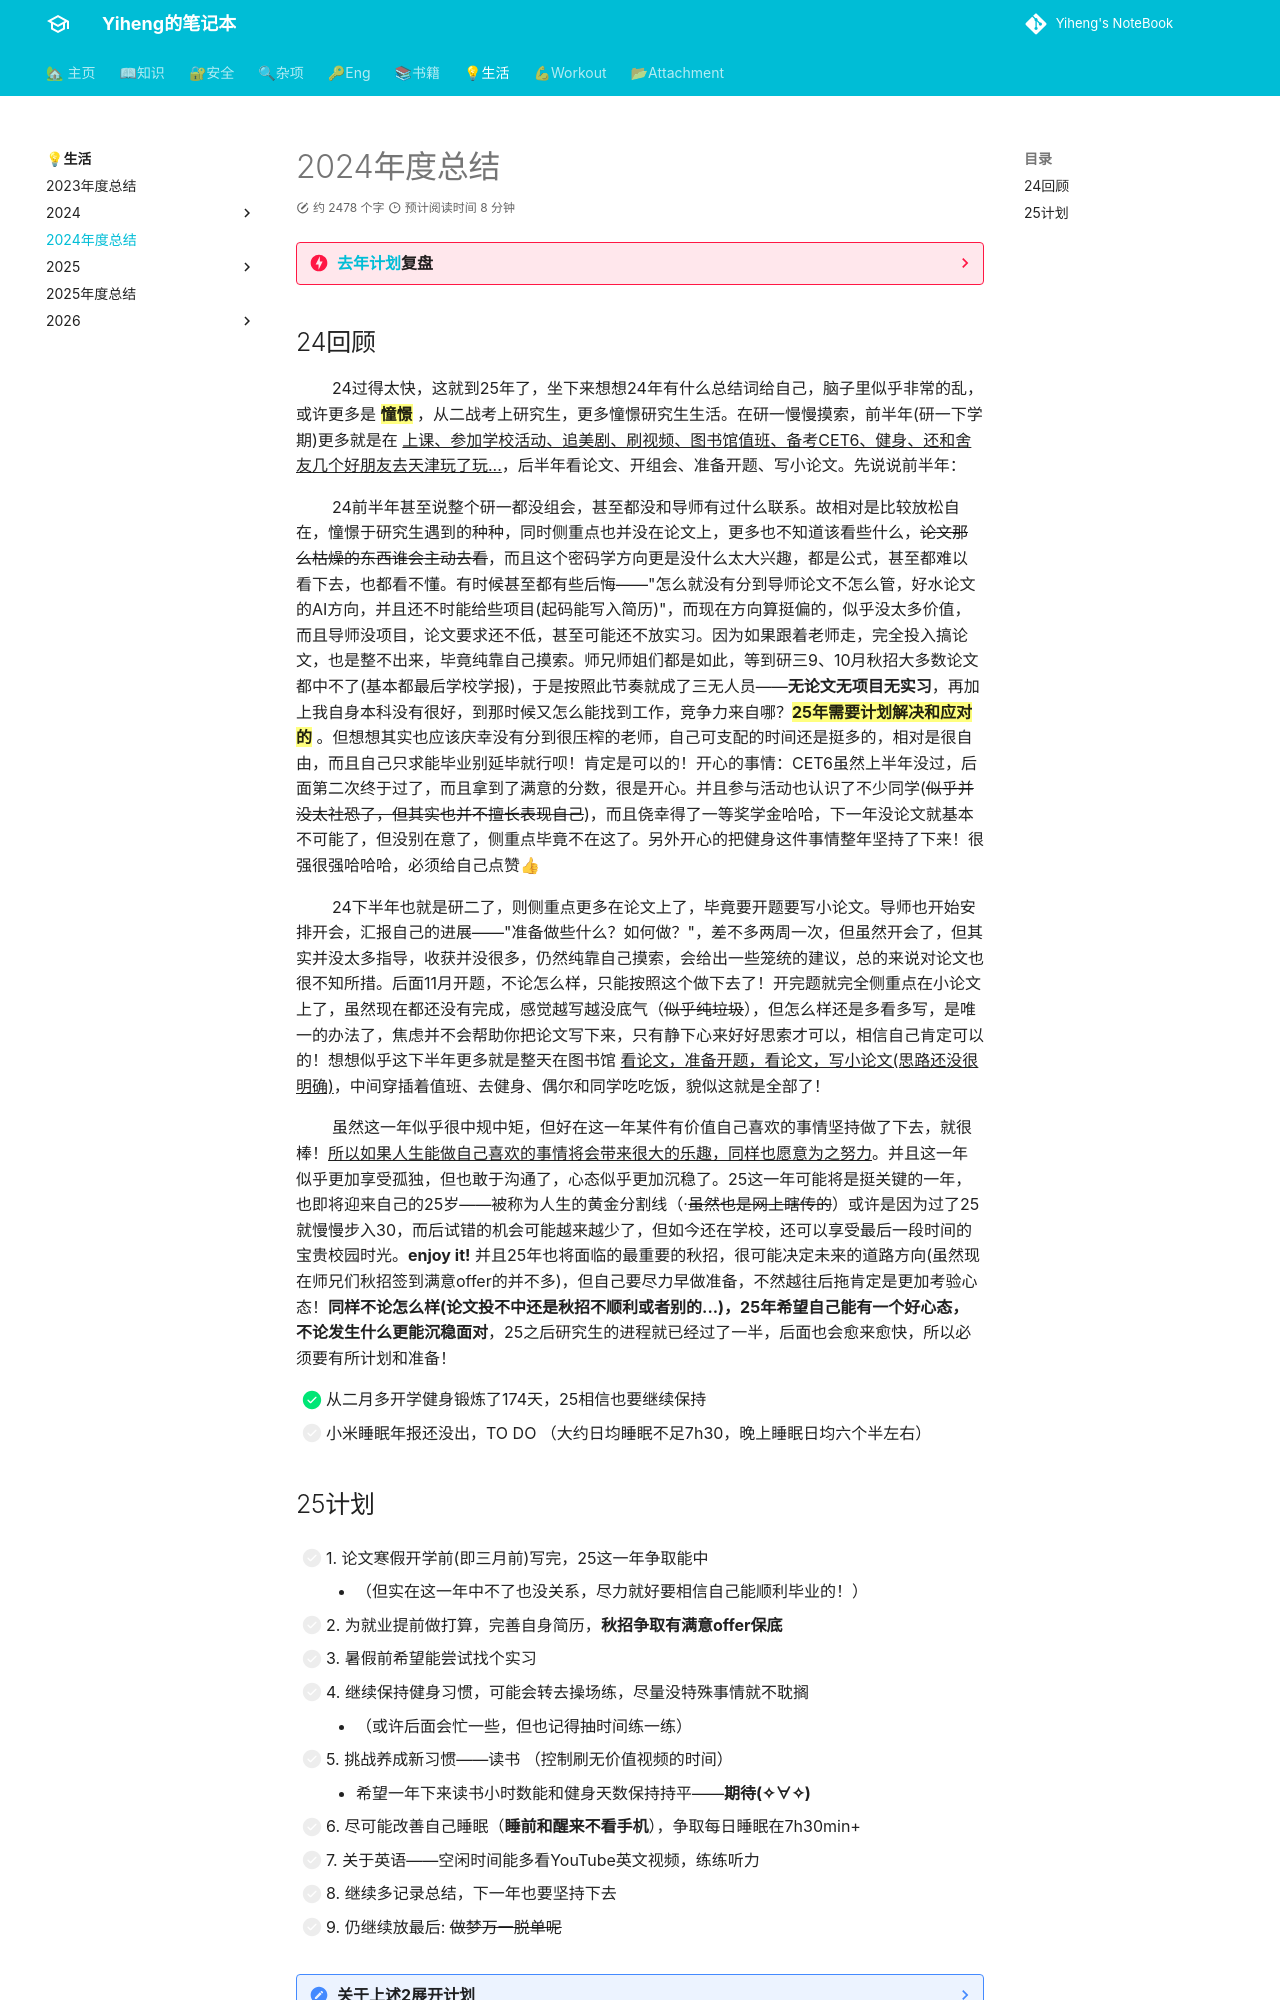

repository: codeheng/codeheng.github.io · page: life/2024/24final/index.html · generator: mkdocs

---
comments: true
---

??? danger "[去年计划](./2023final.md/#24)复盘"

    - [x] 英语CET6过过过！！！

        - 不但过了，而且还考了531，很是满意。~~但后续看英文/听听力变少啦~~

    - [x] 学业方面: 一定要多看论文了，尽早有思绪把论文发出来
        
        - 逼自己在看，但这方向好没意思，小论文抄抄写写了8k字左右，争取早日写完，但多久能投中还是未知...（PS:的确还需要继续再看论文!

    - [x] 多记录总结，希望能 **每个月** 都能回顾一番，简单写写，为了下年的年度总结！
        
        - 中间从暑假搁置了几个月，甚至要抛弃了，但最后幸好 **网上伙伴的留言**，最后又拾了回来，很是感谢！

    - [ ] 尽量多读读书，养成读书的习惯。（少看视频）

        - **并没算养成，微信读书74h，而且刷视频也变多了——B站879h,而且快4w个视频**

    - [x] 多锻炼多运动，每周锻炼四五次
  
        - **完美完成!**，从2月开学进入健身房，每周都会保持，已养成习惯，必须点赞👍👍

    - [ ] 改变自己不好的习惯——早醒看手机导致睡不好
      
        - 并没做到很好，早醒普遍现象，晚上平均睡六个半小时左右 
        - ==**睡眠很需要改善**==

    - [x] 充实网站内容，把学习相关的，想记的想说的都可以充实，只要你想

        - **继续加油**

    - [x] 或许能和朋友同学们多多交流沟通，甚至是老师 （管服部门负责这个

        - ~~可惜没和管服那边老师沟通过，研二就退任了~~，和朋友也只能说中规中矩

    - [x] 家人朋友以及自己健康！！！一切都平平安安！！！

        - 饮食 & 锻炼

    - [ ] 放最后:~~SOLO那么多年，虽说也没很急，家人到是急的不行。先立在这个，万一有了呢~~
      
        -  纯做梦哈哈哈。~~也认识了不少女生，但要不是有对象，要不对你没啥兴趣~~，也是随缘看机遇了，毕竟强求不来
        -  **虽然或许找不到对象，但千万别忽视那个无时无刻都在你身边的自己!**

## 24回顾

&nbsp; &nbsp;  &nbsp; &nbsp; 24过得太快，这就到25年了，坐下来想想24年有什么总结词给自己，脑子里似乎非常的乱，或许更多是 ==**憧憬**== ，从二战考上研究生，更多憧憬研究生生活。在研一慢慢摸索，前半年(研一下学期)更多就是在 ^^上课、参加学校活动、追美剧、刷视频、图书馆值班、备考CET6、健身、还和舍友几个好朋友去天津玩了玩...^^，后半年看论文、开组会、准备开题、写小论文。先说说前半年：

&nbsp; &nbsp; &nbsp; &nbsp; 24前半年甚至说整个研一都没组会，甚至都没和导师有过什么联系。故相对是比较放松自在，憧憬于研究生遇到的种种，同时侧重点也并没在论文上，更多也不知道该看些什么，~~论文那么枯燥的东西谁会主动去看~~，而且这个密码学方向更是没什么太大兴趣，都是公式，甚至都难以看下去，也都看不懂。有时候甚至都有些后悔——"怎么就没有分到导师论文不怎么管，好水论文的AI方向，并且还不时能给些项目(起码能写入简历)"，而现在方向算挺偏的，似乎没太多价值，而且导师没项目，论文要求还不低，甚至可能还不放实习。因为如果跟着老师走，完全投入搞论文，也是整不出来，毕竟纯靠自己摸索。师兄师姐们都是如此，等到研三9、10月秋招大多数论文都中不了(基本都最后学校学报)，于是按照此节奏就成了三无人员——**无论文无项目无实习**，再加上我自身本科没有很好，到那时候又怎么能找到工作，竞争力来自哪？==**25年需要计划解决和应对的**== 。但想想其实也应该庆幸没有分到很压榨的老师，自己可支配的时间还是挺多的，相对是很自由，而且自己只求能毕业别延毕就行呗！肯定是可以的！开心的事情：CET6虽然上半年没过，后面第二次终于过了，而且拿到了满意的分数，很是开心。并且参与活动也认识了不少同学(~~似乎并没太社恐了，但其实也并不擅长表现自己~~)，而且侥幸得了一等奖学金哈哈，下一年没论文就基本不可能了，但没别在意了，侧重点毕竟不在这了。另外开心的把健身这件事情整年坚持了下来！很强很强哈哈哈，必须给自己点赞👍

&nbsp; &nbsp; &nbsp; &nbsp; 24下半年也就是研二了，则侧重点更多在论文上了，毕竟要开题要写小论文。导师也开始安排开会，汇报自己的进展——"准备做些什么？如何做？"，差不多两周一次，但虽然开会了，但其实并没太多指导，收获并没很多，仍然纯靠自己摸索，会给出一些笼统的建议，总的来说对论文也很不知所措。后面11月开题，不论怎么样，只能按照这个做下去了！开完题就完全侧重点在小论文上了，虽然现在都还没有完成，感觉越写越没底气（~~似乎纯垃圾~~），但怎么样还是多看多写，是唯一的办法了，焦虑并不会帮助你把论文写下来，只有静下心来好好思索才可以，相信自己肯定可以的！想想似乎这下半年更多就是整天在图书馆 ^^看论文，准备开题，看论文，写小论文(思路还没很明确)^^，中间穿插着值班、去健身、偶尔和同学吃吃饭，貌似这就是全部了！

&nbsp; &nbsp; &nbsp; &nbsp; 虽然这一年似乎很中规中矩，但好在这一年某件有价值自己喜欢的事情坚持做了下去，就很棒！^^所以如果人生能做自己喜欢的事情将会带来很大的乐趣，同样也愿意为之努力^^。并且这一年似乎更加享受孤独，但也敢于沟通了，心态似乎更加沉稳了。25这一年可能将是挺关键的一年，也即将迎来自己的25岁——被称为人生的黄金分割线（·~~虽然也是网上瞎传的~~）或许是因为过了25就慢慢步入30，而后试错的机会可能越来越少了，但如今还在学校，还可以享受最后一段时间的宝贵校园时光。**enjoy it!** 并且25年也将面临的最重要的秋招，很可能决定未来的道路方向(虽然现在师兄们秋招签到满意offer的并不多)，但自己要尽力早做准备，不然越往后拖肯定是更加考验心态！**同样不论怎么样(论文投不中还是秋招不顺利或者别的...)，25年希望自己能有一个好心态，不论发生什么更能沉稳面对**，25之后研究生的进程就已经过了一半，后面也会愈来愈快，所以必须要有所计划和准备！

- [x] 从二月多开学健身锻炼了174天，25相信也要继续保持
- [ ] 小米睡眠年报还没出，TO DO （大约日均睡眠不足7h30，晚上睡眠日均六个半左右）
